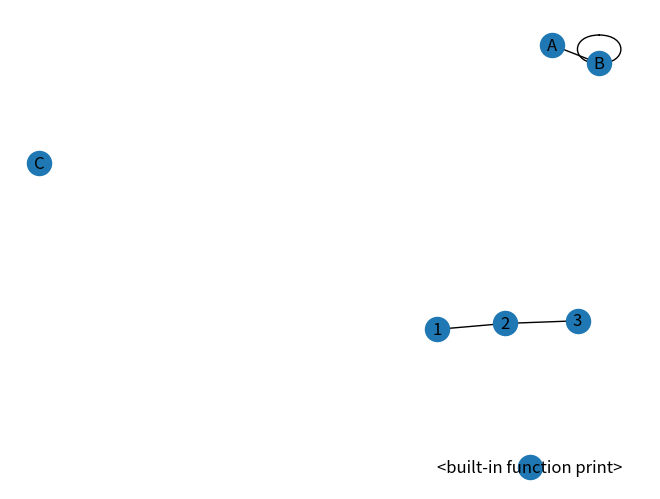

Here is the Python script that generated this plot:
# pip install networkx

import networkx as nx
import matplotlib.pyplot as plt
import random

G = nx.Graph() # a simple undirected graph
# G = nx.DiGraph() # directed graph
# G = nx.MultiGraph() # graph with edges, name, or graph attributes.
# G = nx.MultiDiGraph()

G.add_edge(1,2) # Add an edge between 1st node, 2nd node
G.add_edge(2,3,weight=0.9)

G.add_edge("A","B")
G.add_edge("B","B")
G.add_node("C")

G.add_node(print)

# Adding attributes to Nodes
for i in G.nodes:
    G.nodes[i]['Cyclist'] = False
    G.nodes[i]['weight'] = random.choice(range(100,200))

G.nodes[1]['cyclist'] = True

print(G.nodes)
print(G.nodes.data())
print(G.edges)
print(G.degree)
print(G.adj)
print(G.number_of_edges())
print(G.number_of_nodes())

nx.draw_spring(G, with_labels=True)
plt.show()
